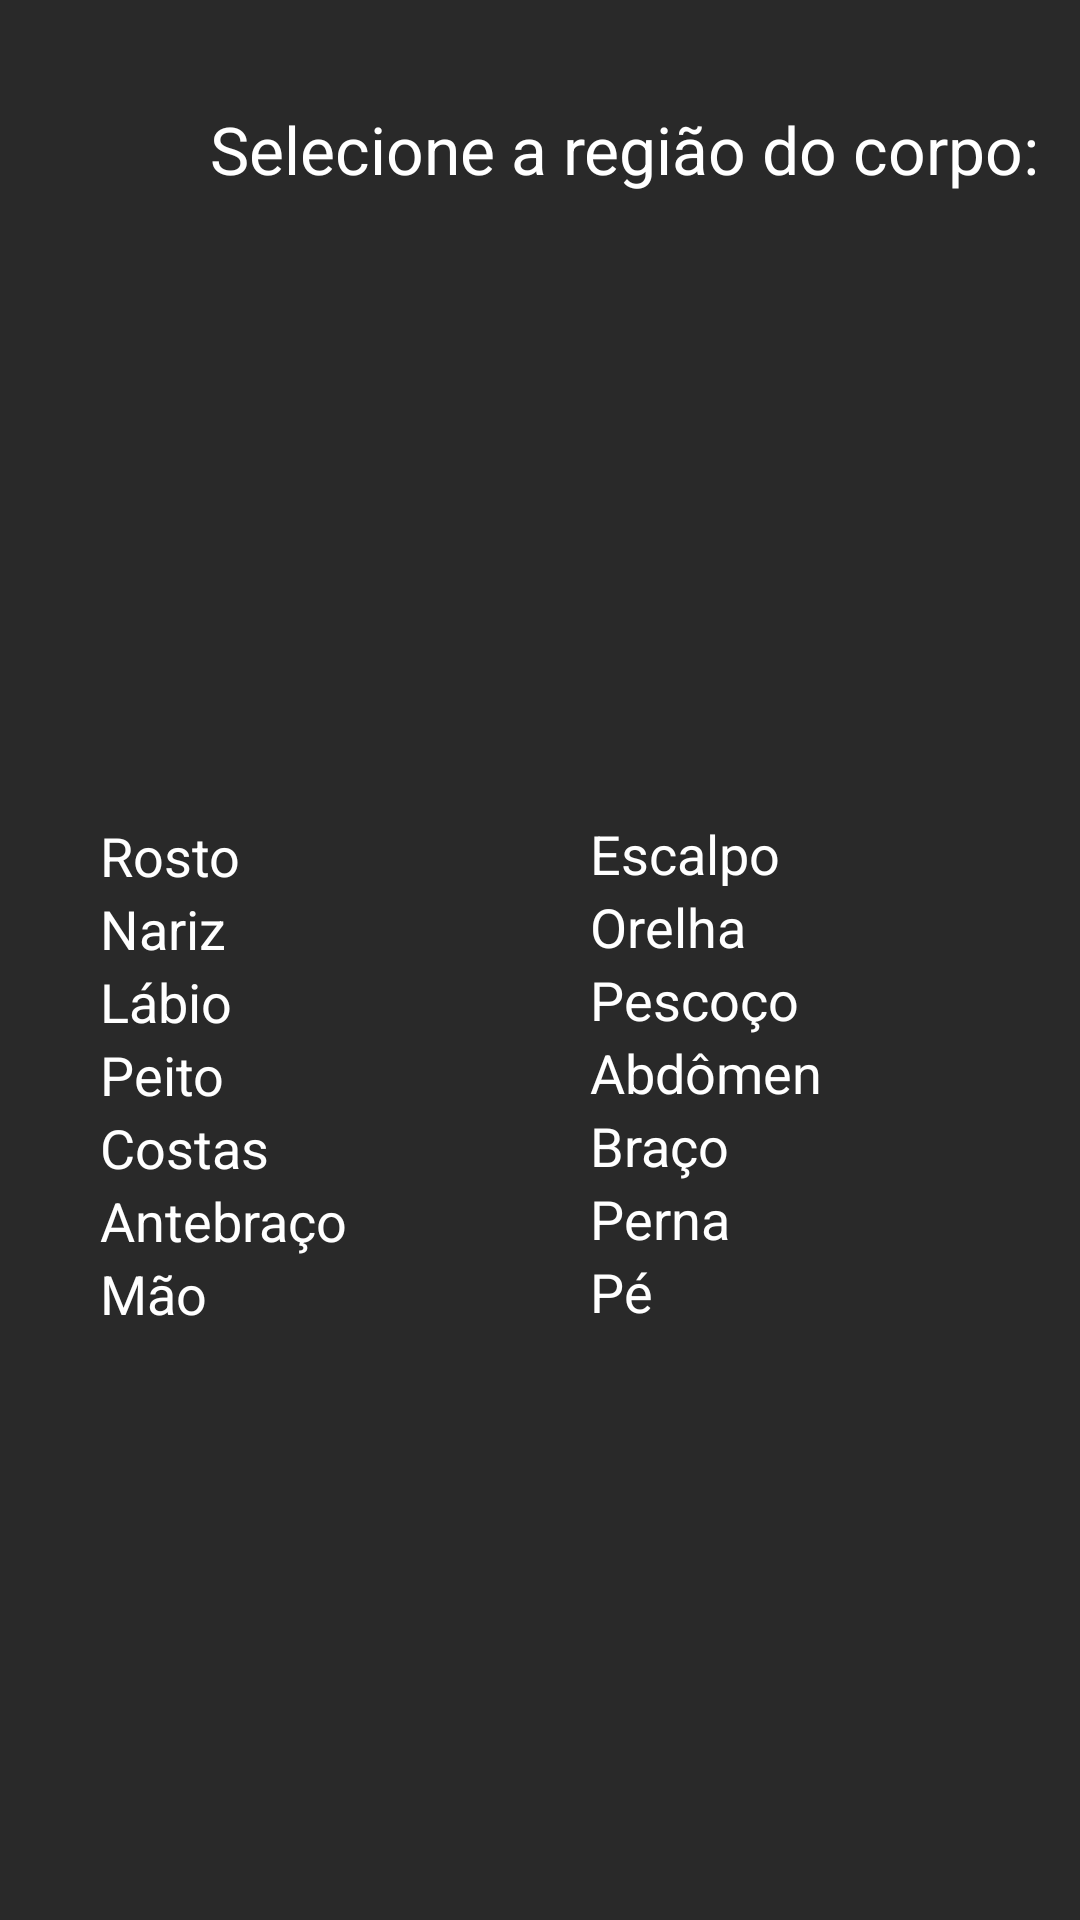

Write the Android layout XML for this screen, with the resource values it uses.
<!-- AndroidManifest.xml: application theme Theme.SkinCancerDetector -->
<!-- res/layout/fragment_body_part.xml -->
<?xml version="1.0" encoding="utf-8"?>
<androidx.constraintlayout.widget.ConstraintLayout xmlns:android="http://schemas.android.com/apk/res/android"
    xmlns:app="http://schemas.android.com/apk/res-auto"
    xmlns:tools="http://schemas.android.com/tools"
    android:layout_width="match_parent"
    android:layout_height="match_parent"
    android:background="#292929"
    tools:context=".BodyPartFragment">

    <androidx.appcompat.widget.Toolbar
        android:id="@+id/toolbar"
        android:layout_width="match_parent"
        android:layout_height="100dp"
        android:background="?attr/colorPrimary"
        android:minHeight="?attr/actionBarSize"
        android:theme="?attr/actionBarTheme"
        app:layout_constraintEnd_toEndOf="parent"
        app:layout_constraintHorizontal_bias="1.0"
        app:layout_constraintStart_toStartOf="parent"
        app:layout_constraintTop_toTopOf="parent">

        <ImageButton
            android:id="@+id/back_to_camera_button"
            android:layout_width="50dp"
            android:layout_height="50dp"
            android:background="@drawable/ic_arrow_back"
            tools:layout_editor_absoluteX="32dp"
            tools:layout_editor_absoluteY="32dp" />

        <TextView
            android:id="@+id/textView"
            android:layout_width="wrap_content"
            android:layout_height="30dp"
            android:text="@string/selecione_a_regi_o_do_corpo"
            android:textColor="#FFFFFF"
            android:textSize="22sp"
            android:translationX="20dp"
            tools:layout_editor_absoluteX="32dp"
            tools:layout_editor_absoluteY="32dp" />
    </androidx.appcompat.widget.Toolbar>

    <RadioGroup
        android:id="@+id/radioGroup"
        android:layout_width="wrap_content"
        android:layout_height="wrap_content"
        android:orientation="vertical"
        app:layout_constraintBottom_toTopOf="@+id/confirme_button"
        app:layout_constraintEnd_toStartOf="@+id/radioGroup2"
        app:layout_constraintStart_toStartOf="parent"
        app:layout_constraintTop_toBottomOf="@+id/toolbar"
        app:layout_constraintVertical_bias="0.502">

        <RadioButton
            android:id="@+id/radio_Face"
            android:layout_width="130dp"
            android:layout_height="wrap_content"
            android:text="Rosto"
            android:textColor="@color/white"
            android:textSize="18sp" />

        <RadioButton
            android:id="@+id/radio_Nose"
            android:layout_width="130dp"
            android:layout_height="wrap_content"
            android:text="Nariz"
            android:textColor="@color/white"
            android:textSize="18sp" />

        <RadioButton
            android:id="@+id/radio_Lip"
            android:layout_width="130dp"
            android:layout_height="wrap_content"
            android:text="Lábio"
            android:textColor="@color/white"
            android:textSize="18sp" />

        <RadioButton
            android:id="@+id/radio_Chest"
            android:layout_width="130dp"
            android:layout_height="wrap_content"
            android:text="Peito"
            android:textColor="@color/white"
            android:textSize="18sp" />

        <RadioButton
            android:id="@+id/radio_Back"
            android:layout_width="130dp"
            android:layout_height="wrap_content"
            android:text="Costas"
            android:textColor="@color/white"
            android:textSize="18sp" />

        <RadioButton
            android:id="@+id/radio_Forearm"
            android:layout_width="130dp"
            android:layout_height="wrap_content"
            android:text="Antebraço"
            android:textColor="@color/white"
            android:textSize="18sp" />

        <RadioButton
            android:id="@+id/radio_Hand"
            android:layout_width="130dp"
            android:layout_height="wrap_content"
            android:text="Mão"
            android:textColor="@color/white"
            android:textSize="18sp" />

    </RadioGroup>

    <RadioGroup
        android:id="@+id/radioGroup2"
        android:layout_width="wrap_content"
        android:layout_height="wrap_content"
        app:layout_constraintBottom_toTopOf="@+id/confirme_button"
        app:layout_constraintEnd_toEndOf="parent"
        app:layout_constraintStart_toEndOf="@+id/radioGroup"
        app:layout_constraintTop_toBottomOf="@+id/toolbar">

        <RadioButton
            android:id="@+id/radio_Scalp"
            android:layout_width="130dp"
            android:layout_height="wrap_content"
            android:text="Escalpo"
            android:textColor="@color/white"
            android:textSize="18sp" />

        <RadioButton
            android:id="@+id/radio_Ear"
            android:layout_width="130dp"
            android:layout_height="wrap_content"
            android:text="Orelha"
            android:textColor="@color/white"
            android:textSize="18sp" />

        <RadioButton
            android:id="@+id/radio_Neck"
            android:layout_width="130dp"
            android:layout_height="wrap_content"
            android:text="Pescoço"
            android:textColor="@color/white"
            android:textSize="18sp" />

        <RadioButton
            android:id="@+id/radio_Abdomen"
            android:layout_width="130dp"
            android:layout_height="wrap_content"
            android:text="Abdômen"
            android:textColor="@color/white"
            android:textSize="18sp" />

        <RadioButton
            android:id="@+id/radio_Arm"
            android:layout_width="130dp"
            android:layout_height="wrap_content"
            android:text="Braço"
            android:textColor="@color/white"
            android:textSize="18sp" />

        <RadioButton
            android:id="@+id/radio_Thigh"
            android:layout_width="130dp"
            android:layout_height="wrap_content"
            android:text="Perna"
            android:textColor="@color/white"
            android:textSize="18sp" />

        <RadioButton
            android:id="@+id/radio_Foot"
            android:layout_width="130dp"
            android:layout_height="wrap_content"
            android:text="Pé"
            android:textColor="@color/white"
            android:textSize="18sp" />

    </RadioGroup>

    <Button
        android:id="@+id/confirme_button"
        android:layout_width="wrap_content"
        android:layout_height="wrap_content"
        android:layout_marginTop="551dp"
        android:layout_marginBottom="32dp"
        android:text="@string/confirmar"
        app:layout_constraintBottom_toBottomOf="parent"
        app:layout_constraintEnd_toEndOf="parent"
        app:layout_constraintStart_toStartOf="parent"
        app:layout_constraintTop_toBottomOf="@+id/toolbar"
        app:layout_constraintVertical_bias="1.0" />

</androidx.constraintlayout.widget.ConstraintLayout>
<!-- resources referenced by this layout -->
<resources>
  <color name="white">#FFFFFFFF</color>
  <string name="confirmar">Confirmar</string>
  <string name="selecione_a_regi_o_do_corpo">Selecione a região do corpo:</string>
</resources>
